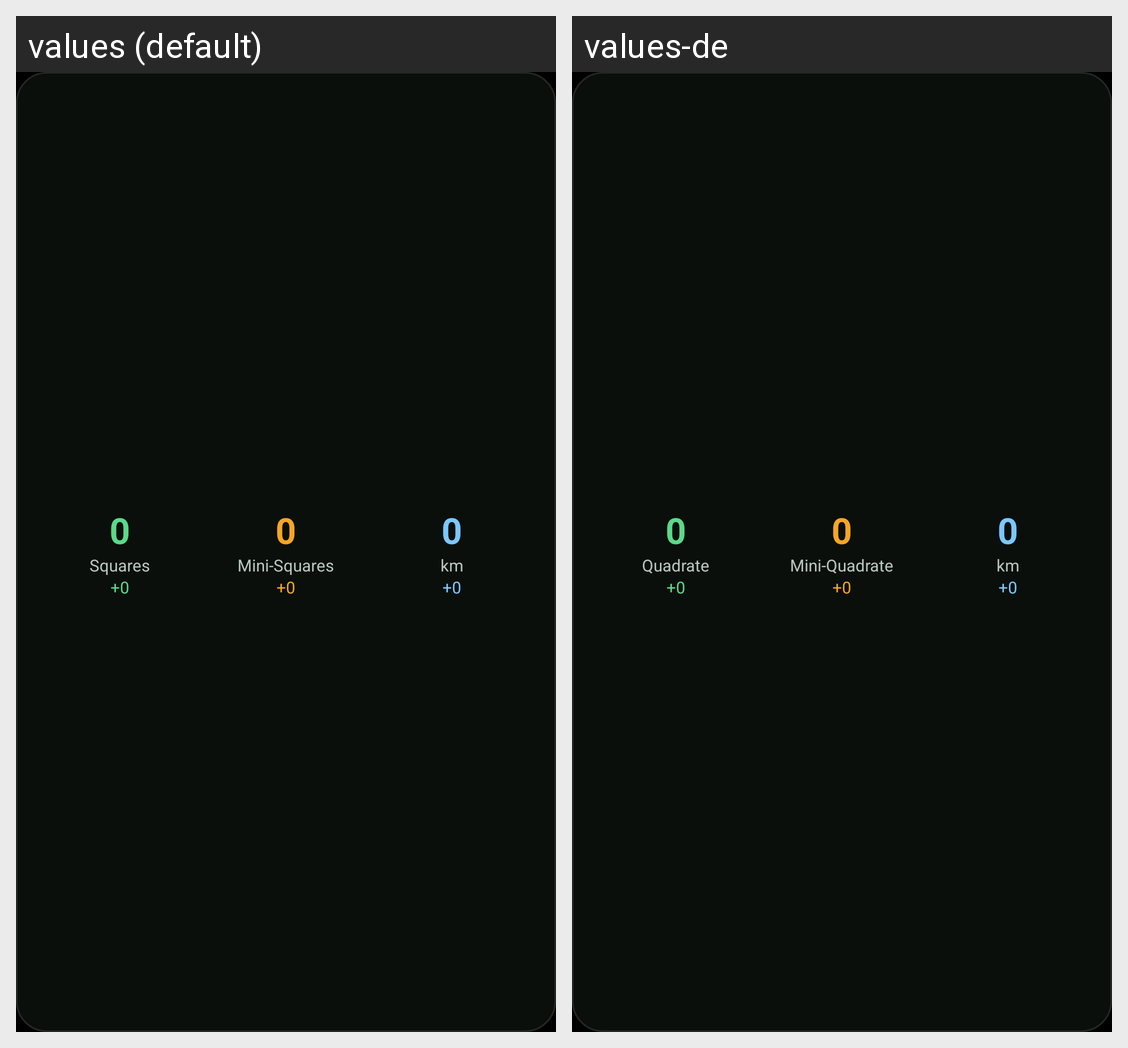

This grid shows one Android layout under two languages. Give, for every string resource on the screen, its name, the default text and each shown locale's text.
Android screen res/layout/widget_stats.xml rendered under 2 locales, left to right: values (default), values-de. Device: Nexus 5 (rendered at 1080×1920; each locale shown at half size, 540×960, under a caption strip naming it); theme Theme.Squadventure.
Strings drawn on this screen, with the default value and each locale's value (text and hints the layout hard-codes, and strings that could not be matched under every locale, appear in the picture but are not listed):

stat_squadrats
  values: Squares
  values-de: Quadrate

stat_squadratinhos
  values: Mini-Squares
  values-de: Mini-Quadrate

unit_km
  values: km
  values-de: km
